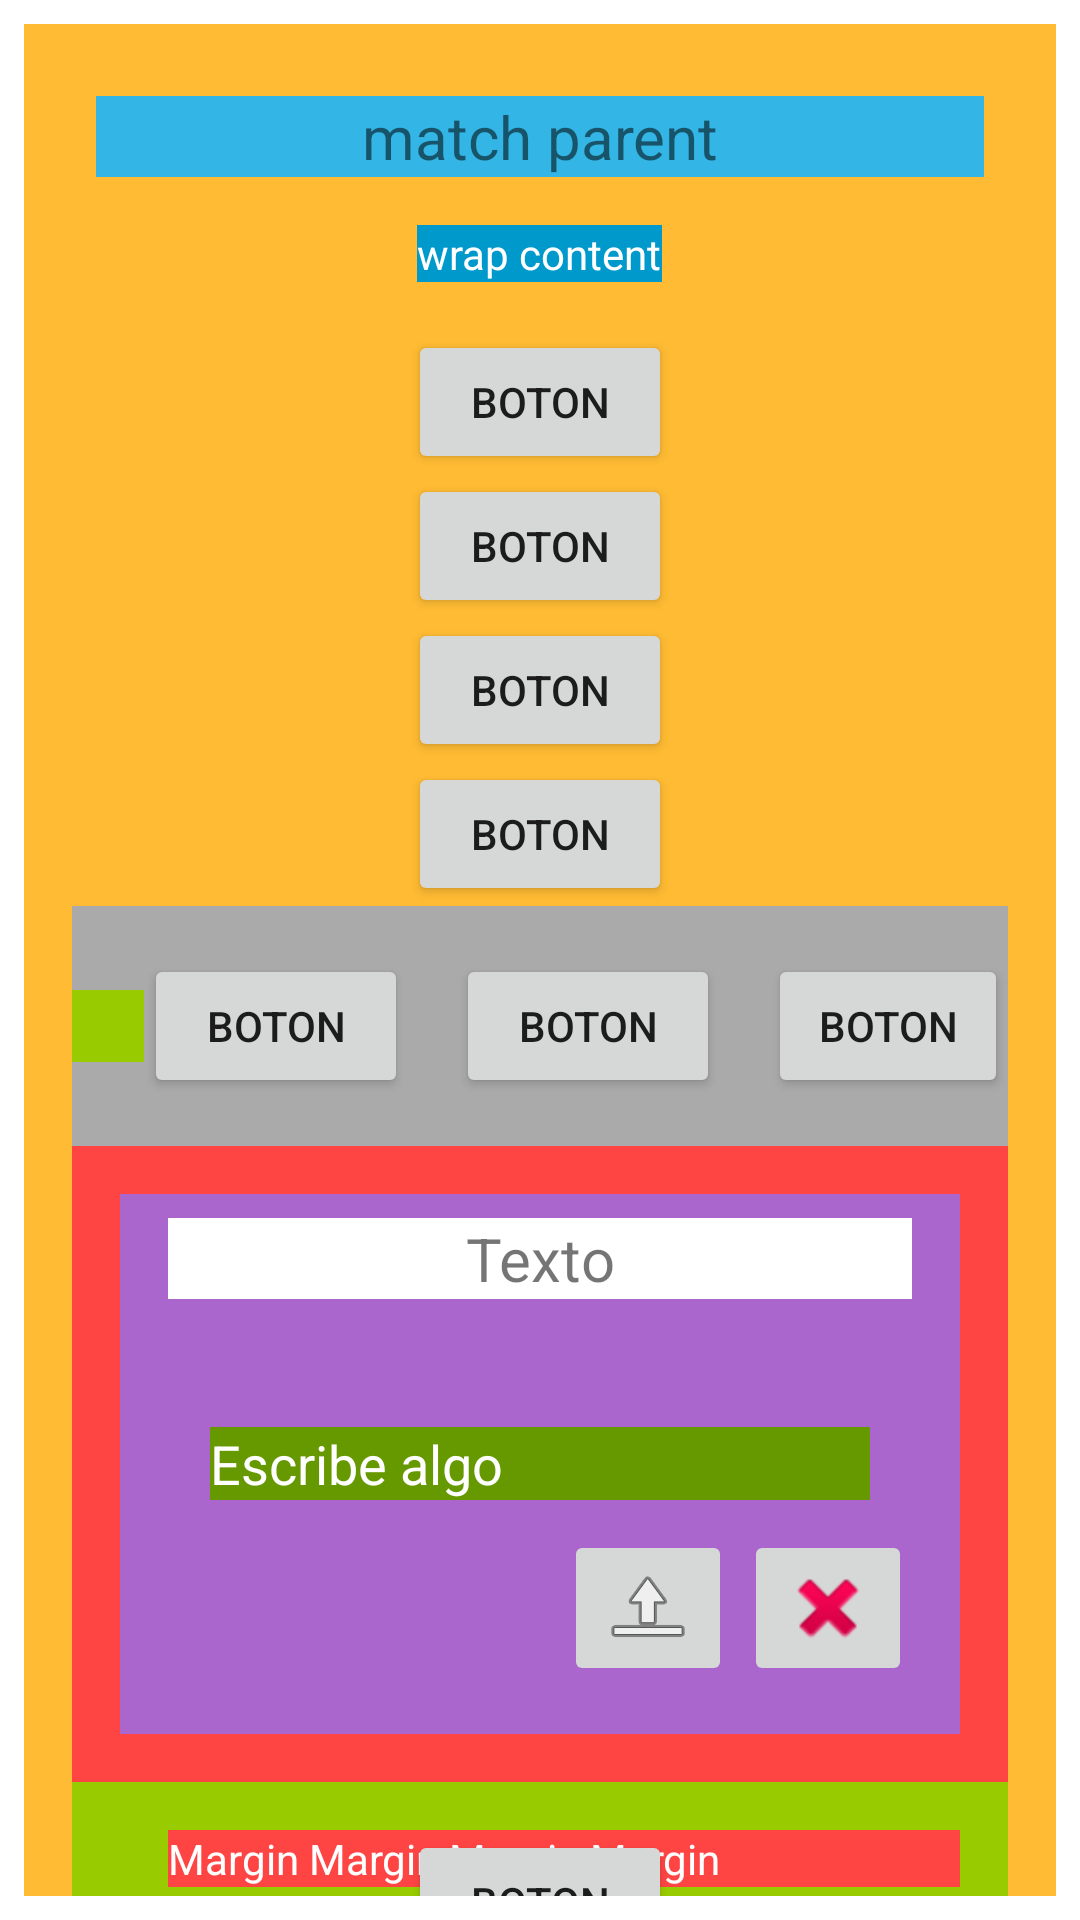

The Android layout XML behind this screen, and the referenced resources:
<!-- AndroidManifest.xml: application theme Theme.Seccion5LayoutsKotlin -->
<!-- res/layout/fragment_linear.xml -->
<?xml version="1.0" encoding="utf-8"?>
<androidx.core.widget.NestedScrollView
    xmlns:android="http://schemas.android.com/apk/res/android"
    xmlns:tools="http://schemas.android.com/tools"
    android:layout_width="match_parent"
    android:layout_height="match_parent"
    android:padding="8dp"
    tools:context=".ui.home.HomeFragment">
    <LinearLayout

        android:layout_width="match_parent"
        android:layout_height="wrap_content"
        android:orientation="vertical"
        android:gravity="center_horizontal"
        android:padding="16dp"

        android:background="@android:color/holo_orange_light">

        <TextView
            android:id="@+id/text_home"
            android:layout_width="match_parent"
            android:layout_height="wrap_content"
            android:layout_marginStart="8dp"
            android:layout_marginTop="8dp"
            android:layout_marginEnd="8dp"
            android:textAlignment="center"
            android:text="match parent"
            android:textSize="20sp"
            android:background="@android:color/holo_blue_light"/>

        <TextView
            android:layout_width="wrap_content"
            android:layout_height="wrap_content"
            android:text="wrap content"
            android:layout_margin="16dp"
            android:textColor="@android:color/white"
            android:background="@android:color/holo_blue_dark"/>

        <Button
            android:layout_width="wrap_content"
            android:layout_height="wrap_content"
            android:text="Boton"/>

        <Button
            android:layout_width="wrap_content"
            android:layout_height="wrap_content"
            android:text="Boton"/>

        <Button
            android:layout_width="wrap_content"
            android:layout_height="wrap_content"
            android:text="Boton"/>

        <Button
            android:layout_width="wrap_content"
            android:layout_height="wrap_content"
            android:text="Boton"/>

        <LinearLayout
            android:layout_width="match_parent"
            android:layout_height="wrap_content"
            android:orientation="horizontal"
            android:gravity="end|center_vertical"
            android:background="@android:color/darker_gray">

            <View
                android:layout_width="24dp"
                android:layout_height="24dp"
                android:background="@android:color/holo_green_light"/>

            <Button
                android:layout_width="wrap_content"
                android:layout_height="wrap_content"
                android:text="Boton"/>

            <Button
                android:layout_width="wrap_content"
                android:layout_height="wrap_content"
                android:text="Boton"
                android:layout_margin="16dp"/>

            <Button
                android:layout_width="wrap_content"
                android:layout_height="wrap_content"
                android:text="Boton"/>

        </LinearLayout>

        <include layout="@layout/fragment_frame"/>
        <include layout="@layout/fragment_constraint"/>
    </LinearLayout>
</androidx.core.widget.NestedScrollView>
<!-- res/layout/fragment_frame.xml (included above) -->
<?xml version="1.0" encoding="utf-8"?>
<FrameLayout
    xmlns:android="http://schemas.android.com/apk/res/android"
    xmlns:tools="http://schemas.android.com/tools"
    android:layout_width="match_parent"
    android:layout_height="match_parent"
    android:padding="16dp"
    android:background="@android:color/holo_red_light"
    tools:context=".ui.dashboard.DashboardFragment">

    <ImageView
        android:layout_width="match_parent"
        android:layout_height="180dp"
        android:background="@android:color/holo_purple" />
    <TextView
        android:id="@+id/text_dashboard"
        android:layout_width="match_parent"
        android:layout_height="wrap_content"
        android:layout_marginStart="16dp"
        android:layout_marginTop="8dp"
        android:layout_marginEnd="16dp"
        android:textAlignment="center"
        android:textSize="20sp"
        android:text="Texto"
        android:background="@android:color/white"/>

    <EditText
        android:layout_width="220dp"
        android:layout_height="wrap_content"
        android:background="@android:color/holo_green_dark"
        android:textColor="@android:color/white"
        android:text="Escribe algo"
        android:layout_gravity="center"/>

    <FrameLayout
        android:layout_width="match_parent"
        android:layout_height="180dp"
        android:padding="16dp">

        <ImageButton
            android:layout_width="wrap_content"
            android:layout_height="wrap_content"
            android:src="@android:drawable/ic_delete"
            android:layout_gravity="end|bottom" />

        <ImageButton
            android:layout_width="wrap_content"
            android:layout_height="wrap_content"
            android:src="@android:drawable/ic_menu_upload"
            android:layout_gravity="end|bottom"
            android:layout_marginEnd="60dp"/>

    </FrameLayout>
</FrameLayout>
<!-- res/layout/fragment_constraint.xml (included above) -->
<?xml version="1.0" encoding="utf-8"?>
<androidx.constraintlayout.widget.ConstraintLayout
    xmlns:android="http://schemas.android.com/apk/res/android"
    xmlns:app="http://schemas.android.com/apk/res-auto"
    xmlns:tools="http://schemas.android.com/tools"
    android:layout_width="match_parent"
    android:layout_height="match_parent"
    android:background="@android:color/holo_green_light"
    tools:context=".ui.notifications.NotificationsFragment">

    <TextView
        android:id="@+id/text_notifications"
        android:layout_width="200dp"
        android:layout_height="wrap_content"
        android:layout_marginStart="8dp"
        android:layout_marginTop="8dp"
        android:layout_marginEnd="8dp"
        android:text="Constraint"
        android:textAlignment="center"
        android:textSize="20sp"
        android:textColor="@android:color/white"
        android:background="@android:color/holo_blue_light"
        app:layout_constraintBottom_toBottomOf="parent"
        app:layout_constraintEnd_toEndOf="parent"
        app:layout_constraintStart_toStartOf="parent"
        app:layout_constraintTop_toTopOf="parent" />

    <ImageView
        android:id="@+id/imageView"
        android:layout_width="wrap_content"
        android:layout_height="wrap_content"
        android:layout_marginStart="16dp"
        android:layout_marginTop="16dp"
        android:src="@mipmap/ic_launcher"
        app:layout_constraintStart_toStartOf="parent"
        app:layout_constraintTop_toTopOf="parent" />

    <TextView
        android:id="@+id/textView"
        android:layout_width="0dp"
        android:layout_height="wrap_content"
        android:background="@android:color/holo_red_light"
        android:layout_marginStart="16dp"
        android:layout_marginEnd="16dp"
        android:text="Margin Margin Margin Margin"
        android:textColor="@android:color/white"
        app:layout_constraintEnd_toEndOf="parent"
        app:layout_constraintStart_toEndOf="@+id/imageView"
        app:layout_constraintTop_toTopOf="@+id/imageView" />

    <View
        android:layout_width="0dp"
        android:layout_height="0dp"
        android:background="@android:color/holo_blue_dark"
        app:layout_constraintTop_toBottomOf="@id/textView"

        android:layout_marginTop="16dp"
        app:layout_constraintEnd_toEndOf="@id/textView"
        app:layout_constraintStart_toStartOf="@id/textView"
        app:layout_constraintBottom_toBottomOf="@id/imageView" />

    <Button
        android:id="@+id/button3"
        android:layout_width="wrap_content"
        android:layout_height="wrap_content"
        android:text="Boton"
        app:layout_constraintEnd_toEndOf="@+id/button2"
        app:layout_constraintStart_toStartOf="@+id/button2"
        app:layout_constraintTop_toBottomOf="@+id/button2" />

    <Button
        android:id="@+id/button"
        android:layout_width="wrap_content"
        android:layout_height="wrap_content"
        android:text="Boton"
        app:layout_constraintEnd_toEndOf="parent"
        app:layout_constraintStart_toStartOf="parent"
        app:layout_constraintTop_toBottomOf="@+id/imageView" />

    <Button
        android:id="@+id/button2"
        android:layout_width="wrap_content"
        android:layout_height="wrap_content"
        android:text="Boton"
        app:layout_constraintEnd_toEndOf="@+id/button"
        app:layout_constraintStart_toStartOf="@+id/button"
        app:layout_constraintTop_toBottomOf="@+id/button" />

    <ImageView
        android:id="@+id/imgCover"
        android:layout_width="match_parent"
        android:layout_height="180dp"
        android:layout_marginTop="16dp"
        android:background="@android:color/holo_purple"
        app:layout_constraintBottom_toBottomOf="parent"
        app:layout_constraintEnd_toEndOf="parent"
        app:layout_constraintStart_toStartOf="parent"
        app:layout_constraintTop_toBottomOf="@+id/text_notifications" />

    <ImageButton
        android:id="@+id/imgButton"
        android:layout_width="wrap_content"
        android:layout_height="wrap_content"
        android:layout_gravity="end|bottom"
        android:src="@android:drawable/ic_delete"
        app:layout_constraintEnd_toEndOf="@id/imgCover"
        app:layout_constraintBottom_toBottomOf="@id/imgCover"/>

    <ImageButton
        android:layout_width="wrap_content"
        android:layout_height="wrap_content"
        android:layout_gravity="end|bottom"
        android:src="@android:drawable/ic_menu_upload"
        app:layout_constraintEnd_toStartOf="@id/imgButton"
        app:layout_constraintBottom_toBottomOf="@id/imgCover"/>

</androidx.constraintlayout.widget.ConstraintLayout>
<!-- resources referenced by this layout -->
<resources>
  <style name="Theme.Seccion5LayoutsKotlin" parent="Theme.MaterialComponents.DayNight.DarkActionBar">
          
          <item name="colorPrimary">@color/purple_500</item>
          <item name="colorPrimaryVariant">@color/purple_700</item>
          <item name="colorOnPrimary">@color/white</item>
          
          <item name="colorSecondary">@color/teal_200</item>
          <item name="colorSecondaryVariant">@color/teal_700</item>
          <item name="colorOnSecondary">@color/black</item>
          
          <item name="android:statusBarColor" tools:targetApi="l">?attr/colorPrimaryVariant</item>
          
      </style>
  <!-- not gathered from this repository: default colours our renderer supplied (Android Studio template values) -->
  <color name="purple_500">#FF6200EE</color>
  <color name="purple_700">#FF3700B3</color>
  <color name="teal_200">#FF03DAC5</color>
  <color name="teal_700">#FF018786</color>
  <color name="black">#FF000000</color>
  <color name="white">#FFFFFFFF</color>
</resources>
